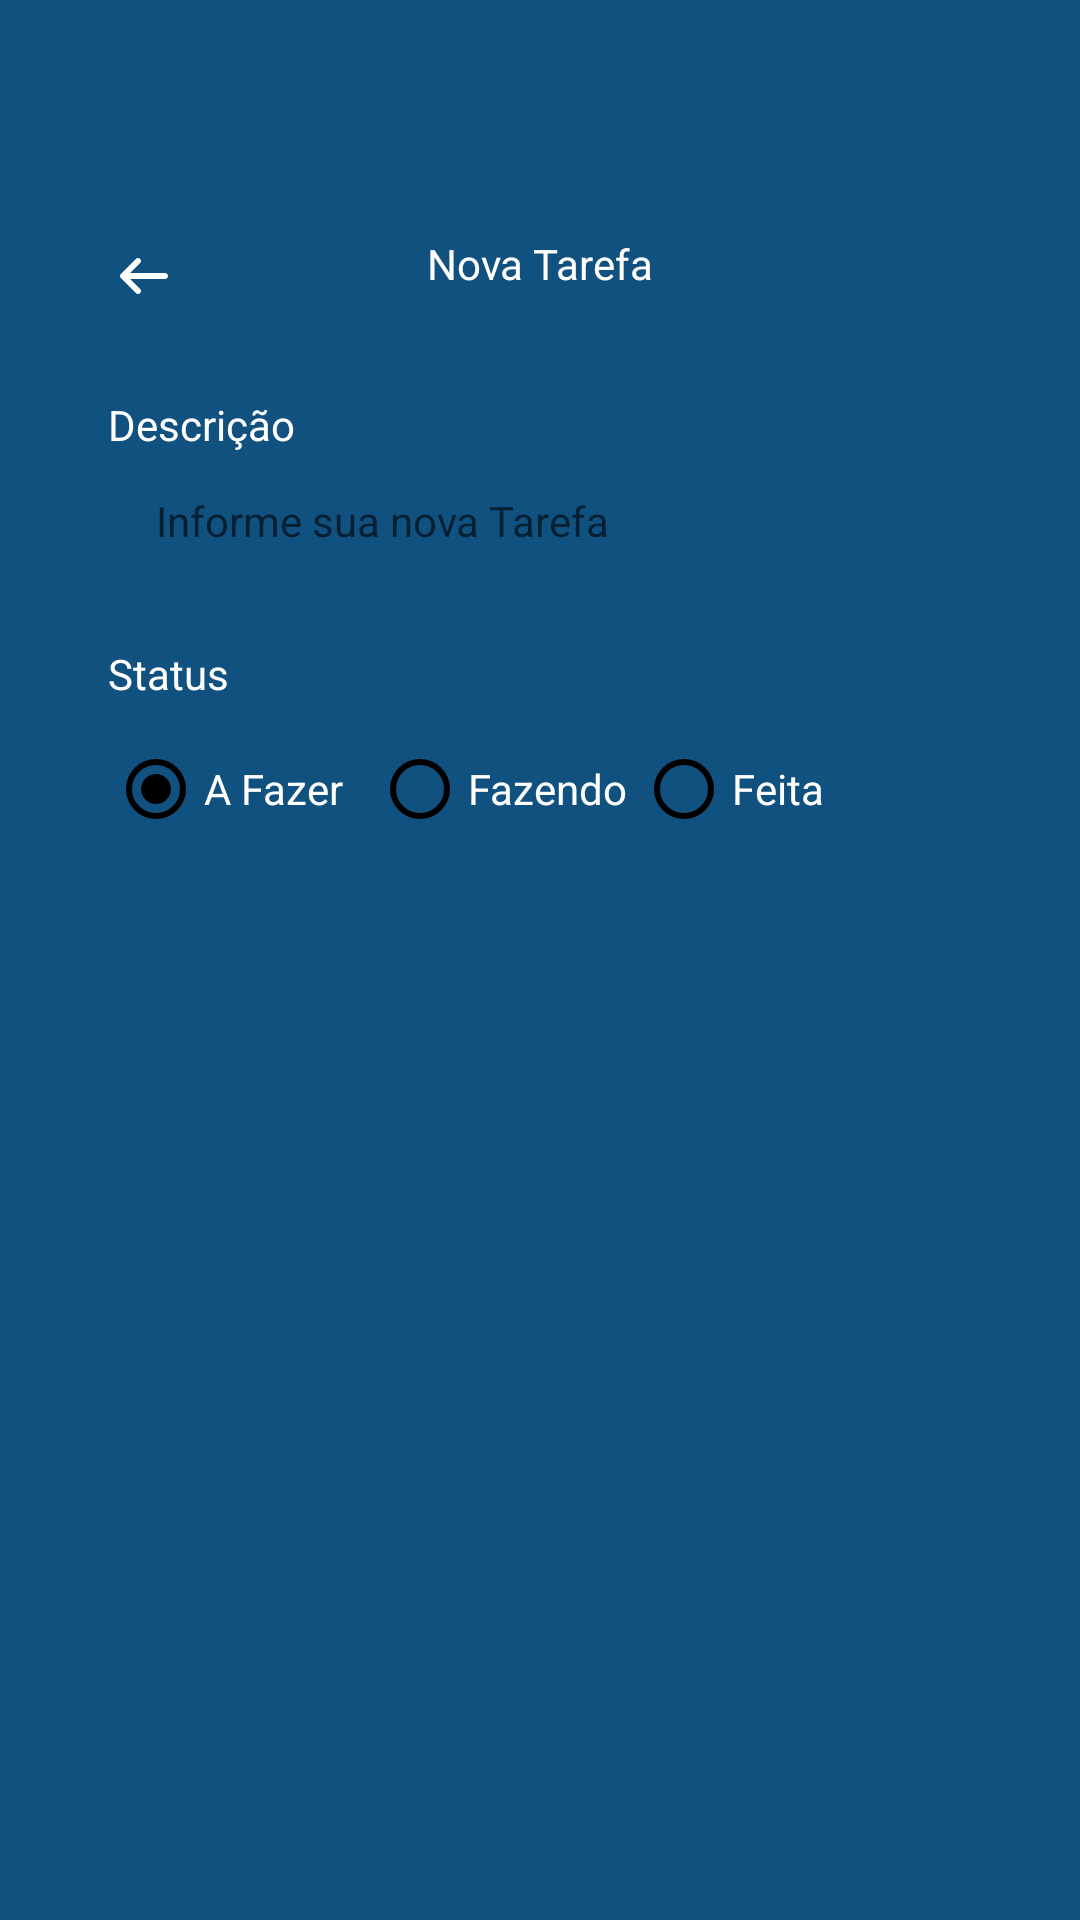

Produce the Android XML layout that renders to this screen, including the resource entries it uses.
<!-- AndroidManifest.xml: application theme Theme.Kanban -->
<!-- res/layout/fragment_form_task.xml -->
<?xml version="1.0" encoding="utf-8"?>
<ScrollView xmlns:android="http://schemas.android.com/apk/res/android"
    xmlns:tools="http://schemas.android.com/tools"
    android:layout_width="match_parent"
    android:layout_height="match_parent"
    tools:context=".ui.FormTaskFragment"
    xmlns:app="http://schemas.android.com/apk/res-auto"
    android:padding="20sp"
    android:fillViewport="true">
    <LinearLayout
        android:id="@+id/linearlayout1"
        android:layout_width="match_parent"
        android:layout_height="wrap_content"
        android:orientation="vertical">
        <com.google.android.material.appbar.MaterialToolbar
            android:layout_width="match_parent"
            android:layout_height="wrap_content"
            android:id="@+id/toolbar"
            app:navigationIcon="@drawable/icback"
            android:paddingTop="40dp">

            <TextView
                android:layout_width="wrap_content"
                android:layout_height="wrap_content"
                android:text="@string/new_task_form_task_fragment"
                android:textColor="@color/white"
                android:layout_gravity="center_horizontal"/>

    </com.google.android.material.appbar.MaterialToolbar>

        <androidx.constraintlayout.widget.ConstraintLayout
            android:layout_width="match_parent"
            android:layout_height="match_parent"
            android:padding="16dp">
            <TextView
                android:id="@+id/textView"
                android:layout_width="wrap_content"
                android:layout_height="wrap_content"
                android:text="@string/description_form_task_fragment"
                android:textColor="@color/white"
                app:layout_constraintStart_toStartOf="parent"
                app:layout_constraintTop_toTopOf="parent"/>
            <EditText
                android:id="@+id/editTextDescricao"
                android:layout_width="match_parent"
                android:layout_height="48dp"
                style="@style/EditTextTheme"
                android:hint="@string/hint_form_task_fragment"
                app:layout_constraintEnd_toEndOf="parent"
                app:layout_constraintStart_toStartOf="parent"
                app:layout_constraintTop_toBottomOf="@id/textView"/>
            <TextView
                android:id="@+id/textViewStatus"
                android:layout_width="wrap_content"
                android:layout_height="wrap_content"
                android:layout_marginTop="16dp"
                android:text="@string/status_form_task_fragment"
                android:textColor="@color/white"
                app:layout_constraintStart_toStartOf="parent"
                app:layout_constraintTop_toBottomOf="@+id/editTextDescricao"/>
            <RadioGroup
                android:layout_width="match_parent"
                android:layout_height="wrap_content"
                android:layout_marginTop="5dp"
                android:orientation="horizontal"
                android:id="@+id/RadioGroup"
                app:layout_constraintEnd_toEndOf="parent"
                app:layout_constraintStart_toStartOf="parent"
                app:layout_constraintTop_toBottomOf="@+id/textViewStatus">
                <RadioButton
                    android:layout_width="88dp"
                    android:layout_height="48dp"
                    android:buttonTint="@color/black"
                    android:id="@+id/rbTodo"
                    android:text="@string/status_task_todo"
                    android:checked="true"
                    android:theme="@style/MyRadioButton"
                    android:textColor="@color/white"/>
                <RadioButton
                    android:layout_width="88dp"
                    android:layout_height="48dp"
                    android:buttonTint="@color/black"
                    android:id="@+id/rbDoing"
                    android:text="@string/status_task_doing"
                    android:theme="@style/MyRadioButton"
                    android:textColor="@color/white"/>
                <RadioButton
                    android:layout_width="88dp"
                    android:layout_height="48dp"
                    android:buttonTint="@color/black"
                    android:id="@+id/rbDone"
                    android:text="@string/status_task_done"
                    android:theme="@style/MyRadioButton"
                    android:textColor="@color/white"/>
            </RadioGroup>
            <com.google.android.material.button.MaterialButton
                android:id="@+id/botaosalvar"
                android:layout_width="match_parent"
                android:layout_height="wrap_content"
                android:layout_marginTop="16dp"
                style="@style/ButtonTheme"
                android:text="@string/save_button_form_task_fragment"
                android:textAllCaps="false"
                app:backgroundTint="@null"
                tools:layout_editor_absoluteX="16dp"
                tools:layout_editor_absoluteY="221dp"
                app:layout_constraintEnd_toEndOf="parent"
                app:layout_constraintStart_toStartOf="parent"
                app:layout_constraintTop_toBottomOf="@id/RadioGroup"/>
            <ProgressBar
                android:layout_width="wrap_content"
                android:layout_height="wrap_content"
                android:id="@+id/progressbar"
                android:layout_marginTop="8dp"
                android:layout_gravity="center"
                android:indeterminateTint="@color/white"
                android:visibility="invisible"
                tools:layout_editor_absoluteX="152dp"
                tools:layout_editor_absoluteY="278dp"
                tools:visibility="visible"
                app:layout_constraintEnd_toEndOf="parent"
                app:layout_constraintStart_toStartOf="parent"
                app:layout_constraintTop_toBottomOf="@id/botaosalvar"/>
        </androidx.constraintlayout.widget.ConstraintLayout>


    </LinearLayout>

</ScrollView>
<!-- resources referenced by this layout -->
<resources>
  <color name="black">#FF000000</color>
  <color name="white">#FFFFFFFF</color>
  <!-- drawable icback (drawable) -->
  <vector xmlns:android="http://schemas.android.com/apk/res/android"
      android:height="20dp"
      android:viewportHeight="640"
      android:viewportWidth="640"
      android:width="20dp">
        
      <path
      android:fillColor="#FFFFFF"
      android:pathData="M73.4,297.4C60.9,309.9 60.9,330.2 73.4,342.7L233.4,502.7C245.9,515.2 266.2,515.2 278.7,502.7C291.2,490.2 291.2,469.9 278.7,457.4L173.3,352L544,352C561.7,352 576,337.7 576,320C576,302.3 561.7,288 544,288L173.3,288L278.7,182.6C291.2,170.1 291.2,149.8 278.7,137.3C266.2,124.8 245.9,124.8 233.4,137.3L73.4,297.3z"/>
      
  </vector>
  <string name="description_form_task_fragment">Descrição</string>
  <string name="hint_form_task_fragment">Informe sua nova Tarefa</string>
  <string name="new_task_form_task_fragment">Nova Tarefa</string>
  <string name="save_button_form_task_fragment">Salvar</string>
  <string name="status_form_task_fragment">Status</string>
  <string name="status_task_doing">Fazendo</string>
  <string name="status_task_done">Feita</string>
  <string name="status_task_todo">A Fazer</string>
  <style name="ButtonTheme" parent="Theme.MaterialComponents.DayNight.NoActionBar">
          <item name="android:background">@drawable/bg_btn</item>
          <item name="textAllCaps">false</item>
          <item name="android:textColor">@color/color_default</item>
          <item name="backgroundTint">@null</item>
      </style>
  <style name="EditTextTheme" parent="Theme.MaterialComponents.DayNight.NoActionBar">
          <item name="android:background">@drawable/bg_edit_text</item>
          <item name="android:padding">16dp</item>
          <item name="android:textSize">14sp</item>
      </style>
  <style name="MyRadioButton" parent="Theme.AppCompat.Light">
          <item name="colorControlNormal">@color/black</item>
          <item name="colorControlActivated">@color/green</item>
      </style>
  <style name="Theme.Kanban" parent="Base.Theme.Kanban" />
  <color name="color_default">#115180</color>
  <color name="green">#74ed11</color>
  <style name="Base.Theme.Kanban" parent="Theme.Material3.DayNight.NoActionBar">
          
          <item name="colorPrimary">@color/color_default</item>
          <item name="colorPrimaryVariant">@color/color_default</item>
          <item name="android:windowBackground">@color/color_default</item>
      </style>
</resources>
